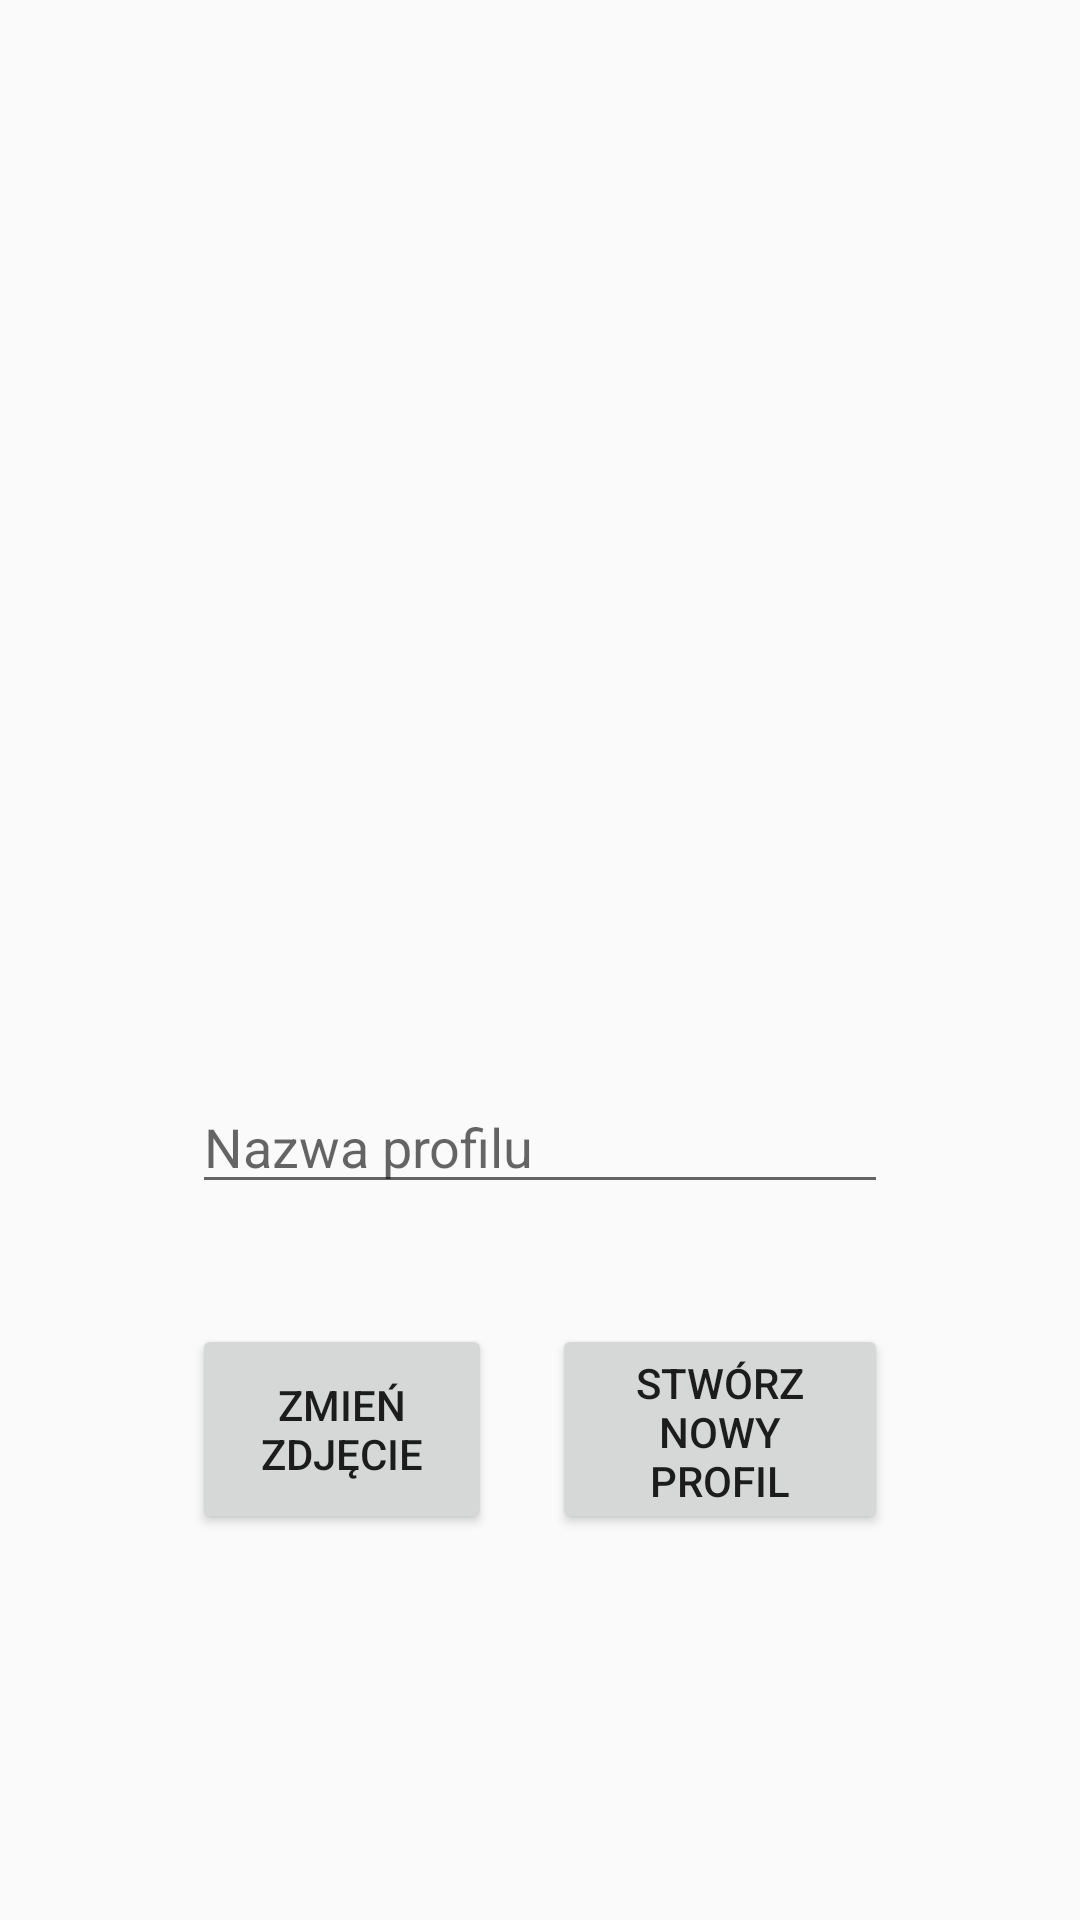

Here is an Android app screen rendered from its layout file. Give the layout XML and the strings, colors and styles it references.
<!-- AndroidManifest.xml: application theme Theme.AppCompat.Light.DarkActionBar -->
<!-- res/layout/activity_new_profile.xml -->
<?xml version="1.0" encoding="utf-8"?>
<androidx.constraintlayout.widget.ConstraintLayout xmlns:android="http://schemas.android.com/apk/res/android"
    xmlns:app="http://schemas.android.com/apk/res-auto"
    xmlns:tools="http://schemas.android.com/tools"
    android:layout_width="match_parent"
    android:layout_height="match_parent">

    <EditText
        android:id="@+id/profile_name"
        android:layout_width="0dp"
        android:layout_height="wrap_content"
        android:layout_marginStart="64dp"
        android:layout_marginTop="40dp"
        android:layout_marginEnd="64dp"
        android:ems="10"
        android:hint="@string/nazwa_profilu"
        android:inputType="text"
        app:layout_constraintEnd_toEndOf="parent"
        app:layout_constraintStart_toStartOf="parent"
        app:layout_constraintTop_toBottomOf="@+id/profile_image" />

    <ImageView
        android:id="@+id/profile_image"
        android:layout_width="256dp"
        android:layout_height="256dp"
        android:layout_marginTop="64dp"
        app:layout_constraintEnd_toEndOf="parent"
        app:layout_constraintStart_toStartOf="parent"
        app:layout_constraintTop_toTopOf="parent"
        tools:srcCompat="@tools:sample/avatars" />

    <Button
        android:id="@+id/change_profile_image"
        android:layout_width="100dp"
        android:layout_height="70dp"
        android:layout_marginStart="64dp"
        android:layout_marginTop="40dp"
        android:text="@string/zmien_zdjecie"
        app:layout_constraintStart_toStartOf="parent"
        app:layout_constraintTop_toBottomOf="@+id/profile_name" />

    <Button
        android:id="@+id/create_new_profile"
        android:layout_width="0dp"
        android:layout_height="70dp"
        android:layout_marginStart="20dp"
        android:layout_marginTop="40dp"
        android:layout_marginEnd="64dp"
        android:text="@string/stworz_nowy_profil"
        app:layout_constraintEnd_toEndOf="parent"
        app:layout_constraintStart_toEndOf="@+id/change_profile_image"
        app:layout_constraintTop_toBottomOf="@+id/profile_name" />
</androidx.constraintlayout.widget.ConstraintLayout>
<!-- resources referenced by this layout -->
<resources>
  <string name="nazwa_profilu">Nazwa profilu</string>
  <string name="stworz_nowy_profil">Stwórz nowy profil</string>
  <string name="zmien_zdjecie">Zmień zdjęcie</string>
</resources>
